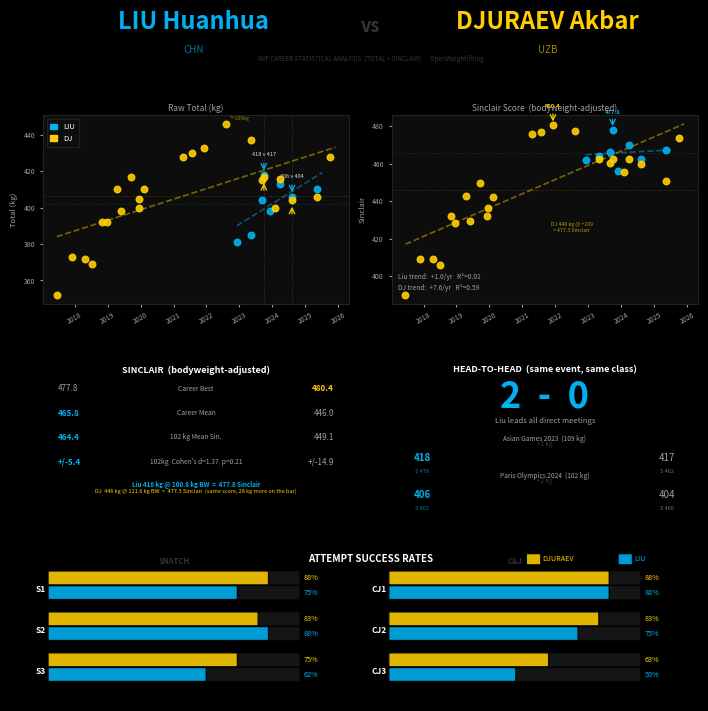

Python code for this plot: (Note: this script raises an exception after producing the figure.)
"""
Statistical comparison infographic: LIU Huanhua vs DJURAEV Akbar
With Sinclair scores — shows how bodyweight adjustment changes the picture.
Output: exactly 1080×1080 PNG (Instagram 1:1)
"""

import math, numpy as np
import matplotlib
matplotlib.use('Agg')
import matplotlib.pyplot as plt
import matplotlib.patches as mpatches
from matplotlib.patches import FancyBboxPatch
from matplotlib.gridspec import GridSpec
from scipy import stats
from datetime import datetime, timedelta
from PIL import Image
from matplotlib.backends.backend_agg import FigureCanvasAgg

# ── Palette ───────────────────────────────────────────────────────────────────
BG     = '#000000'
CARD   = '#0d0d0d'
BORDER = '#222222'
LIU_C  = '#00B0F0'
DJ_C   = '#ffce00'
WHITE  = '#ffffff'
LGRAY  = '#A0A0A0'
DGRAY  = '#363636'

# ── Sinclair (exact formula from backend/sinclair/sinclair.go) ────────────────
_COEFFS = {
    2001: (0.938573813, 135.390),
    2005: (0.845716976, 168.091),
    2009: (0.784780654, 173.961),
    2013: (0.794358141, 174.393),
    2017: (0.75194503,  175.508),
    2021: (0.722762521, 193.609),
}
def _coeff(year):
    if   year <= 2004: return _COEFFS[2001]
    elif year <= 2008: return _COEFFS[2005]
    elif year <= 2012: return _COEFFS[2009]
    elif year <= 2016: return _COEFFS[2013]
    elif year <= 2020: return _COEFFS[2017]
    else:              return _COEFFS[2021]

def sinclair(bw, total, year):
    if total <= 0 or bw <= 20: return 0.0
    A, b = _coeff(year)
    if bw < b:
        X = math.log10(bw / b)
        return total * 10**(A * X**2)
    return float(total)

# ── Raw data ──────────────────────────────────────────────────────────────────
LIU_RAW = [
    ('2022-12-05', '2022 IWF WC',    '89kg',   88.50, [160, 166,-171], [205, 211, 215], 381),
    ('2023-05-05', '2023 Asian Ch.', '96kg',   89.43, [-170,170, 175], [210,-223,-223], 385),
    ('2023-09-04', '2023 IWF WC',    '102kg',  98.52, [171, 176, 180], [-215,221, 224], 404),
    ('2023-09-30', 'Asian Games',    '109kg', 100.80, [-175,180, 185], [215, 227, 233], 418),
    ('2023-12-04', '2023 IWF GP II', '102kg', 100.18, [170,-176, 176], [210, 222,-225], 398),
    ('2024-03-31', 'WC Paris Qual.', '102kg', 101.84, [175, 181,-186], [220, 225, 232], 413),
    ('2024-08-07', 'Paris Olympics', '102kg', 101.75, [178, 183, 186], [220,-228,-233], 406),
    ('2025-05-09', '2025 Asian Ch.', '102kg', 101.49, [171, 180,-183], [220, 230,-234], 410),
]
DJ_RAW = [
    ('2017-06-15', '2017 Jr WC',      '105kg', 100.30, [155, 159, 162], [-185,185, 190], 352),
    ('2017-11-27', '2017 IWF WC',     '105kg', 103.24, [164, 169, 174], [194, 199,-203], 373),
    ('2018-04-20', '2018 Asian Jr.',  '105kg', 102.20, [160, 166, 170], [191, 197, 202], 372),
    ('2018-07-07', '2018 Jr WC',      '105kg', 102.35, [167,-172,-172], [195, 202,-210], 369),
    ('2018-11-01', '2018 IWF WC',     '102kg', 101.67, [173, 178, 180], [200, 207, 212], 392),
    ('2018-12-19', '5th Qatar Cup',   '109kg', 104.20, [173,-178, 179], [200, 207, 213], 392),
    ('2019-04-18', '2019 Asian Ch.',  '109kg', 108.01, [176, 181, 185], [215, 219, 225], 410),
    ('2019-06-01', '2019 Jr WC',      '109kg', 108.55, [173, 177, 182], [212, 216,   0], 398),
    ('2019-09-18', '2019 IWF WC',     '109kg', 108.60, [-183,184, 188], [221, 226, 229], 417),
    ('2019-12-10', 'IWF World Cup',   '109kg', 108.10, [176, 181,-184], [215, 219,-229], 400),
    ('2019-12-19', '6th Qatar Cup',   '109kg', 108.70, [175, 181, 185], [215, 220,   0], 405),
    ('2020-02-08', '6th Solidarity',  '109kg', 108.65, [177, 182, 189], [-221,221,   0], 410),
    ('2021-04-17', '2020 Asian Ch.',  '109kg', 108.50, [188, 194,-197], [225, 234,-238], 428),
    ('2021-07-23', 'Tokyo Olympics',  '109kg', 109.00, [-189,189, 193], [227,-234, 237], 430),
    ('2021-12-07', '2021 IWF WC',     '109kg', 108.90, [187, 192, 195], [226, 232, 238], 433),
    ('2022-08-11', 'Islamic Sol. G.', '+109kg',121.60, [-190,190, 200], [231, 242, 246], 446),
    ('2023-05-05', '2023 Asian Ch.',  '+109kg',126.76, [189,-195, 195], [230,-240, 242], 437),
    ('2023-09-04', '2023 IWF WC',     '109kg', 108.84, [182,-189, 189], [220, 226,-231], 415),
    ('2023-09-30', 'Asian Games',     '109kg', 109.00, [180, 184, 189], [-220,222, 228], 417),
    ('2024-02-03', '2024 Asian Ch.',  '102kg', 101.70, [175, 180,-183], [214,-219, 220], 400),
    ('2024-03-31', 'WC Paris Qual.',  '109kg', 108.50, [180, 185, 189], [220, 227,   0], 416),
    ('2024-08-07', 'Paris Olympics',  '102kg', 102.00, [180, 185,-189], [219,-224,-232], 404),
    ('2025-05-09', '2025 Asian Ch.',  '109kg', 108.91, [180, 183,-189], [217, 223,   0], 406),
    ('2025-10-02', '2025 IWF WC',     '110kg', 109.85, [189, 193, 196], [227, 232,-245], 428),
]

# ── Derived series ────────────────────────────────────────────────────────────
def parse(raw):
    dates  = [datetime.strptime(r[0],'%Y-%m-%d') for r in raw]
    totals = np.array([r[6] for r in raw], dtype=float)
    sincs  = np.array([sinclair(r[3], r[6], int(r[0][:4])) for r in raw])
    return dates, totals, sincs

def linreg(dates, vals):
    x = np.array([(d - dates[0]).days for d in dates], dtype=float)
    s, b, r, _, _ = stats.linregress(x, vals)
    return s, b, r**2, x

def attempt_rates(raw):
    made = [0]*6; total = [0]*6
    for r in raw:
        for i, v in enumerate(r[4]):
            if v != 0: total[i] += 1; made[i] += int(v > 0)
        for i, v in enumerate(r[5]):
            if v != 0: total[i+3] += 1; made[i+3] += int(v > 0)
    return [m/t if t else 0 for m, t in zip(made, total)]

liu_dates, liu_tot, liu_sin = parse(LIU_RAW)
dj_dates,  dj_tot,  dj_sin  = parse(DJ_RAW)

# regression on Sinclair
liu_ss, liu_sb, liu_sr2, liu_sx = linreg(liu_dates, liu_sin)
dj_ss,  dj_sb,  dj_sr2,  dj_sx  = linreg(dj_dates,  dj_sin)

# 102 kg class
liu_102_sin = np.array([sinclair(r[3],r[6],int(r[0][:4])) for r in LIU_RAW if r[2]=='102kg'])
dj_102_sin  = np.array([sinclair(r[3],r[6],int(r[0][:4])) for r in DJ_RAW  if r[2]=='102kg'])
liu_102_tot = np.array([r[6] for r in LIU_RAW if r[2]=='102kg'])
dj_102_tot  = np.array([r[6] for r in DJ_RAW  if r[2]=='102kg'])

t_sin, p_sin = stats.ttest_ind(liu_102_sin, dj_102_sin, equal_var=False)
pool_sd = np.sqrt((np.std(liu_102_sin,ddof=1)**2 + np.std(dj_102_sin,ddof=1)**2)/2)
d_sin   = (np.mean(liu_102_sin) - np.mean(dj_102_sin)) / pool_sd

liu_rates = attempt_rates(LIU_RAW)
dj_rates  = attempt_rates(DJ_RAW)

print(f"Liu Sinclair:  mean={np.mean(liu_sin):.1f}  SD={np.std(liu_sin,ddof=1):.1f}  best={max(liu_sin):.1f}")
print(f"DJ  Sinclair:  mean={np.mean(dj_sin):.1f}  SD={np.std(dj_sin,ddof=1):.1f}  best={max(dj_sin):.1f}")
print(f"Liu 102kg Sin: mean={np.mean(liu_102_sin):.1f}  SD={np.std(liu_102_sin,ddof=1):.1f}")
print(f"DJ  102kg Sin: mean={np.mean(dj_102_sin):.1f}   SD={np.std(dj_102_sin,ddof=1):.1f}")
print(f"102kg Sinclair: t={t_sin:.2f}  p={p_sin:.3f}  Cohen's d={d_sin:.2f}")
print(f"Liu trend Sin:  {liu_ss*365:+.1f}/yr  R2={liu_sr2:.3f}")
print(f"DJ  trend Sin:  {dj_ss*365:+.1f}/yr  R2={dj_sr2:.3f}")
print(f"Liu 418@100.8  = Sinclair {sinclair(100.80,418,2023):.1f}")
print(f"DJ  446@121.6  = Sinclair {sinclair(121.60,446,2022):.1f}")
print(f"DJ  433@108.9  = Sinclair {sinclair(108.90,433,2021):.1f}  (DJ best)")

# ── Figure ────────────────────────────────────────────────────────────────────
DPI  = 150
INCH = 1080 / DPI

fig = plt.figure(figsize=(INCH, INCH), dpi=DPI, facecolor=BG)
gs  = GridSpec(4, 4, figure=fig,
               left=0.06, right=0.97, top=0.975, bottom=0.02,
               hspace=0.42, wspace=0.32,
               height_ratios=[0.09, 0.36, 0.26, 0.29])

# ─── HEADER ──────────────────────────────────────────────────────────────────
ax_h = fig.add_subplot(gs[0, :])
ax_h.set_facecolor(BG); ax_h.axis('off')
ax_h.text(0.23, 0.82, 'LIU Huanhua', ha='center', va='center',
          color=LIU_C, fontsize=17, fontweight='black', transform=ax_h.transAxes)
ax_h.text(0.23, 0.22, 'CHN', ha='center', va='center',
          color=LIU_C, fontsize=7, alpha=0.65, transform=ax_h.transAxes)
ax_h.text(0.50, 0.72, 'vs', ha='center', va='center',
          color=DGRAY, fontsize=13, fontweight='bold', transform=ax_h.transAxes)
ax_h.text(0.77, 0.82, 'DJURAEV Akbar', ha='center', va='center',
          color=DJ_C, fontsize=17, fontweight='black', transform=ax_h.transAxes)
ax_h.text(0.77, 0.22, 'UZB', ha='center', va='center',
          color=DJ_C, fontsize=7, alpha=0.65, transform=ax_h.transAxes)
ax_h.text(0.50, 0.04, 'IWF CAREER STATISTICAL ANALYSIS  (TOTAL + SINCLAIR)  ·  OpenWeightlifting',
          ha='center', va='center', color=DGRAY, fontsize=4.5,
          style='italic', transform=ax_h.transAxes)

# ─── ROW 1: Two charts side by side ───────────────────────────────────────────
def scatter_chart(ax, title, liu_y, dj_y, ylabel, annot_fn=None):
    ax.set_facecolor(CARD)
    for sp in ax.spines.values(): sp.set_edgecolor(BORDER)
    ax.scatter(liu_dates, liu_y, color=LIU_C, s=22, zorder=5, alpha=0.90)
    ax.scatter(dj_dates,  dj_y,  color=DJ_C,  s=22, zorder=5, alpha=0.90)
    # regression
    for raw, vals, color in [(LIU_RAW, liu_y, LIU_C), (DJ_RAW, dj_y, DJ_C)]:
        dates_ = [datetime.strptime(r[0],'%Y-%m-%d') for r in raw]
        x = np.array([(d - dates_[0]).days for d in dates_], dtype=float)
        s, b, _, _, _ = stats.linregress(x, vals)
        x_ext = np.array([0., x[-1] + 60])
        t_ext = [dates_[0] + timedelta(days=float(v)) for v in x_ext]
        ax.plot(t_ext, b + s * x_ext, color=color, lw=1.2, ls='--', alpha=0.45, zorder=3)
    # mean lines
    ax.axhline(np.mean(liu_y), color=LIU_C, lw=0.6, ls=':', alpha=0.28)
    ax.axhline(np.mean(dj_y),  color=DJ_C,  lw=0.6, ls=':', alpha=0.28)
    if annot_fn:
        annot_fn(ax)
    ax.set_title(title, color=LGRAY, fontsize=6, pad=3)
    ax.set_ylabel(ylabel, color=LGRAY, fontsize=5.5)
    ax.tick_params(colors=LGRAY, labelsize=5, length=2)
    ax.xaxis.set_tick_params(rotation=30)

def annot_total(ax):
    # H2H lines
    for hd in [datetime(2023,9,30), datetime(2024,8,7)]:
        ax.axvline(hd, color=WHITE, lw=0.6, ls=':', alpha=0.20)
    # Asian Games
    ax.annotate('', xy=(datetime(2023,9,30), 419), xytext=(datetime(2023,9,30), 426),
                arrowprops=dict(arrowstyle='->', color=LIU_C, lw=0.9))
    ax.annotate('', xy=(datetime(2023,9,30), 415), xytext=(datetime(2023,9,30), 408),
                arrowprops=dict(arrowstyle='->', color=DJ_C, lw=0.9))
    ax.text(datetime(2023,9,30), 428, '418 v 417', ha='center', va='bottom',
            color=WHITE, fontsize=4, alpha=0.85)
    # Olympics
    ax.annotate('', xy=(datetime(2024,8,7), 407), xytext=(datetime(2024,8,7), 414),
                arrowprops=dict(arrowstyle='->', color=LIU_C, lw=0.9))
    ax.annotate('', xy=(datetime(2024,8,7), 402), xytext=(datetime(2024,8,7), 395),
                arrowprops=dict(arrowstyle='->', color=DJ_C, lw=0.9))
    ax.text(datetime(2024,8,7), 416, '406 v 404', ha='center', va='bottom',
            color=WHITE, fontsize=4, alpha=0.85)
    ax.text(datetime(2022,8,11)+timedelta(days=35), 448, '*+109kg', color=DJ_C, fontsize=3.8, alpha=0.60)

def annot_sinclair(ax):
    # Liu best
    ax.annotate('', xy=(datetime(2023,9,30), 478.5), xytext=(datetime(2023,9,30), 485),
                arrowprops=dict(arrowstyle='->', color=LIU_C, lw=0.9))
    ax.text(datetime(2023,9,30), 486, '477.8', ha='center', va='bottom',
            color=LIU_C, fontsize=4.2, fontweight='bold')
    # DJ best (2021 WC)
    ax.annotate('', xy=(datetime(2021,12,7), 481), xytext=(datetime(2021,12,7), 488),
                arrowprops=dict(arrowstyle='->', color=DJ_C, lw=0.9))
    ax.text(datetime(2021,12,7), 489, '480.4', ha='center', va='bottom',
            color=DJ_C, fontsize=4.2, fontweight='bold')
    # equivalence note
    ax.text(datetime(2022,7,1), 426, 'DJ 446 kg @ +109\n= 477.3 Sinclair',
            ha='center', va='center', color=DJ_C, fontsize=3.8, alpha=0.70,
            linespacing=1.4)
    ax.text(0.02, 0.06,
            f'Liu trend:  {liu_ss*365:+.1f}/yr   R²={liu_sr2:.2f}\n'
            f'DJ trend:  {dj_ss*365:+.1f}/yr   R²={dj_sr2:.2f}',
            transform=ax.transAxes, color=LGRAY, fontsize=4.8, va='bottom', linespacing=1.6)

ax_t = fig.add_subplot(gs[1, :2])
ax_s = fig.add_subplot(gs[1, 2:])

scatter_chart(ax_t, 'Raw Total (kg)', liu_tot, dj_tot, 'Total (kg)', annot_total)
scatter_chart(ax_s, 'Sinclair Score  (bodyweight-adjusted)', liu_sin, dj_sin, 'Sinclair', annot_sinclair)

liu_p = mpatches.Patch(color=LIU_C, label='LIU')
dj_p  = mpatches.Patch(color=DJ_C,  label='DJ')
ax_t.legend(handles=[liu_p, dj_p], loc='upper left', facecolor=CARD,
            edgecolor=BORDER, labelcolor=WHITE, fontsize=5.5, framealpha=0.88,
            handlelength=0.9, borderpad=0.5)

# ─── ROW 2: Stats cards ───────────────────────────────────────────────────────
def card(ax, title):
    ax.set_facecolor(CARD)
    for sp in ax.spines.values(): sp.set_edgecolor(BORDER)
    ax.axis('off')
    ax.text(0.5, 0.95, title, ha='center', va='top', color=WHITE,
            fontsize=6.5, fontweight='bold', transform=ax.transAxes)

def srow(ax, y, lv, mid, rv, lc=LGRAY, rc=LGRAY, lb=False, rb=False):
    ax.text(0.05, y, lv, ha='left',   va='center', color=lc, fontsize=5.8,
            fontweight='bold' if lb else 'normal', transform=ax.transAxes)
    ax.text(0.50, y, mid, ha='center', va='center', color=LGRAY, fontsize=4.8,
            transform=ax.transAxes)
    ax.text(0.95, y, rv, ha='right',  va='center', color=rc, fontsize=5.8,
            fontweight='bold' if rb else 'normal', transform=ax.transAxes)

# Card A: Sinclair comparison
a = fig.add_subplot(gs[2, :2]); card(a, 'SINCLAIR  (bodyweight-adjusted)')
srow(a, 0.78, f'{max(liu_sin):.1f}', 'Career Best', f'{max(dj_sin):.1f}',
     lc=LGRAY, rc=DJ_C, rb=True)
srow(a, 0.60, f'{np.mean(liu_sin):.1f}', 'Career Mean', f'{np.mean(dj_sin):.1f}',
     lc=LIU_C, rc=LGRAY, lb=True)
srow(a, 0.42,
     f'{np.mean(liu_102_sin):.1f}', '102 kg Mean Sin.',  f'{np.mean(dj_102_sin):.1f}',
     lc=LIU_C, rc=LGRAY, lb=True)
srow(a, 0.24,
     f'+/-{np.std(liu_102_sin,ddof=1):.1f}', f"102kg  Cohen's d={d_sin:.2f}  p={p_sin:.2f}",
     f'+/-{np.std(dj_102_sin,ddof=1):.1f}',
     lc=LIU_C, rc=LGRAY, lb=True)
a.text(0.5, 0.05,
       'Liu 418 kg @ 100.8 kg BW  =  477.8 Sinclair',
       ha='center', va='bottom', color=LIU_C, fontsize=4.5,
       fontweight='bold', transform=a.transAxes)
a.text(0.5, 0.005,
       'DJ  446 kg @ 121.6 kg BW  =  477.3 Sinclair  (same score, 28 kg more on the bar)',
       ha='center', va='bottom', color=DJ_C, fontsize=4.0,
       transform=a.transAxes)

# Card B: head-to-head
b = fig.add_subplot(gs[2, 2:]); card(b, 'HEAD-TO-HEAD  (same event, same class)')
b.text(0.50, 0.72, '2  -  0', ha='center', va='center',
       color=LIU_C, fontsize=26, fontweight='black', transform=b.transAxes)
b.text(0.50, 0.54, 'Liu leads all direct meetings',
       ha='center', va='center', color=LGRAY, fontsize=5.5, transform=b.transAxes)
for y_ev, y_sc, evname, lt, dt, ls, ds in [
    (0.41, 0.27, 'Asian Games 2023  (109 kg)',    418, 417, 477.8, 462.5),
    (0.14, 0.00, 'Paris Olympics 2024  (102 kg)', 406, 404, 462.3, 459.6),
]:
    b.text(0.50, y_ev, evname, ha='center', va='center',
           color=LGRAY, fontsize=4.8, transform=b.transAxes)
    b.text(0.10, y_sc, str(lt), ha='center', va='center',
           color=LIU_C, fontsize=7, fontweight='bold', transform=b.transAxes)
    b.text(0.50, y_sc+0.10, f'+{lt-dt} kg', ha='center', va='center',
           color=DGRAY, fontsize=4.5, transform=b.transAxes)
    b.text(0.90, y_sc, str(dt), ha='center', va='center',
           color=LGRAY, fontsize=7, transform=b.transAxes)
    b.text(0.10, y_sc-0.10, f'S {ls:.0f}', ha='center', va='center',
           color=LIU_C, fontsize=4, alpha=0.7, transform=b.transAxes)
    b.text(0.90, y_sc-0.10, f'S {ds:.0f}', ha='center', va='center',
           color=LGRAY, fontsize=4, alpha=0.7, transform=b.transAxes)

# ─── ROW 3: Attempt success rates ────────────────────────────────────────────
ax_r = fig.add_subplot(gs[3, :])
ax_r.set_facecolor(CARD)
for sp in ax_r.spines.values(): sp.set_edgecolor(BORDER)
ax_r.axis('off')

ax_r.text(0.50, 0.97, 'ATTEMPT SUCCESS RATES',
          ha='center', va='top', color=WHITE,
          fontsize=7, fontweight='bold', transform=ax_r.transAxes)

labels  = ['S1', 'S2', 'S3', 'CJ1', 'CJ2', 'CJ3']
X_LEFT  = 0.01; X_RIGHT = 0.53
BAR_MAX = 0.38
BAR_H   = 0.088; ROW_H = 0.22; ROW_GAP = 0.05
row_tops = [0.86, 0.86-(ROW_H+ROW_GAP), 0.86-2*(ROW_H+ROW_GAP)]

for col in range(2):
    x0 = X_LEFT if col == 0 else X_RIGHT
    sec = 'SNATCH' if col == 0 else 'C&J'
    ax_r.text(x0 + BAR_MAX*0.5, 0.95, sec, ha='center', va='top',
              color=DGRAY, fontsize=5.5, fontweight='bold', transform=ax_r.transAxes)
    for row_i in range(3):
        idx = col*3 + row_i
        lr  = liu_rates[idx]; dr = dj_rates[idx]
        rt  = row_tops[row_i]
        y_dj  = rt - BAR_H*0.05
        y_liu = rt - BAR_H - BAR_H*0.15
        for y_bar, rate, color in [(y_dj, dr, DJ_C), (y_liu, lr, LIU_C)]:
            ax_r.add_patch(FancyBboxPatch((x0, y_bar-BAR_H), BAR_MAX, BAR_H,
                boxstyle='round,pad=0.002', facecolor=DGRAY, alpha=0.4,
                transform=ax_r.transAxes, zorder=1))
            if rate > 0:
                ax_r.add_patch(FancyBboxPatch((x0, y_bar-BAR_H), BAR_MAX*rate, BAR_H,
                    boxstyle='round,pad=0.002', facecolor=color, alpha=0.88,
                    transform=ax_r.transAxes, zorder=2))
        ax_r.text(x0-0.005, rt-BAR_H-BAR_H*0.4, labels[idx], ha='right', va='center',
                  color=WHITE, fontsize=6, fontweight='bold', transform=ax_r.transAxes)
        px = x0 + BAR_MAX + 0.008
        ax_r.text(px, y_dj  - BAR_H*0.5, f'{dr*100:.0f}%', ha='left', va='center',
                  color=DJ_C,  fontsize=5.2, transform=ax_r.transAxes)
        ax_r.text(px, y_liu - BAR_H*0.5, f'{lr*100:.0f}%', ha='left', va='center',
                  color=LIU_C, fontsize=5.2, transform=ax_r.transAxes)

# legend
for x_leg, color, name in [(0.74, DJ_C, 'DJURAEV'), (0.88, LIU_C, 'LIU')]:
    ax_r.add_patch(FancyBboxPatch((x_leg, 0.90), 0.018, 0.07,
        boxstyle='round,pad=0.002', facecolor=color, alpha=0.88,
        transform=ax_r.transAxes))
    ax_r.text(x_leg+0.022, 0.935, name, ha='left', va='center',
              color=color, fontsize=5.2, transform=ax_r.transAxes)

# ── Save: exact 1080×1080 ─────────────────────────────────────────────────────
out = '/home/user/OpenWeightlifting/liu_akbar_comparison.png'
canvas = FigureCanvasAgg(fig)
canvas.draw()
buf = canvas.buffer_rgba()
img = Image.frombuffer('RGBA', canvas.get_width_height(), buf, 'raw', 'RGBA', 0, 1)
img = img.convert('RGB')
cw, ch = img.size; target = 1080
if cw != target or ch != target:
    final = Image.new('RGB', (target, target), (0,0,0))
    final.paste(img, ((target-cw)//2, (target-ch)//2))
    img = final
img.save(out, dpi=(target, target))
plt.close()
print(f'\nSaved {img.size[0]}x{img.size[1]}px -> {out}')
